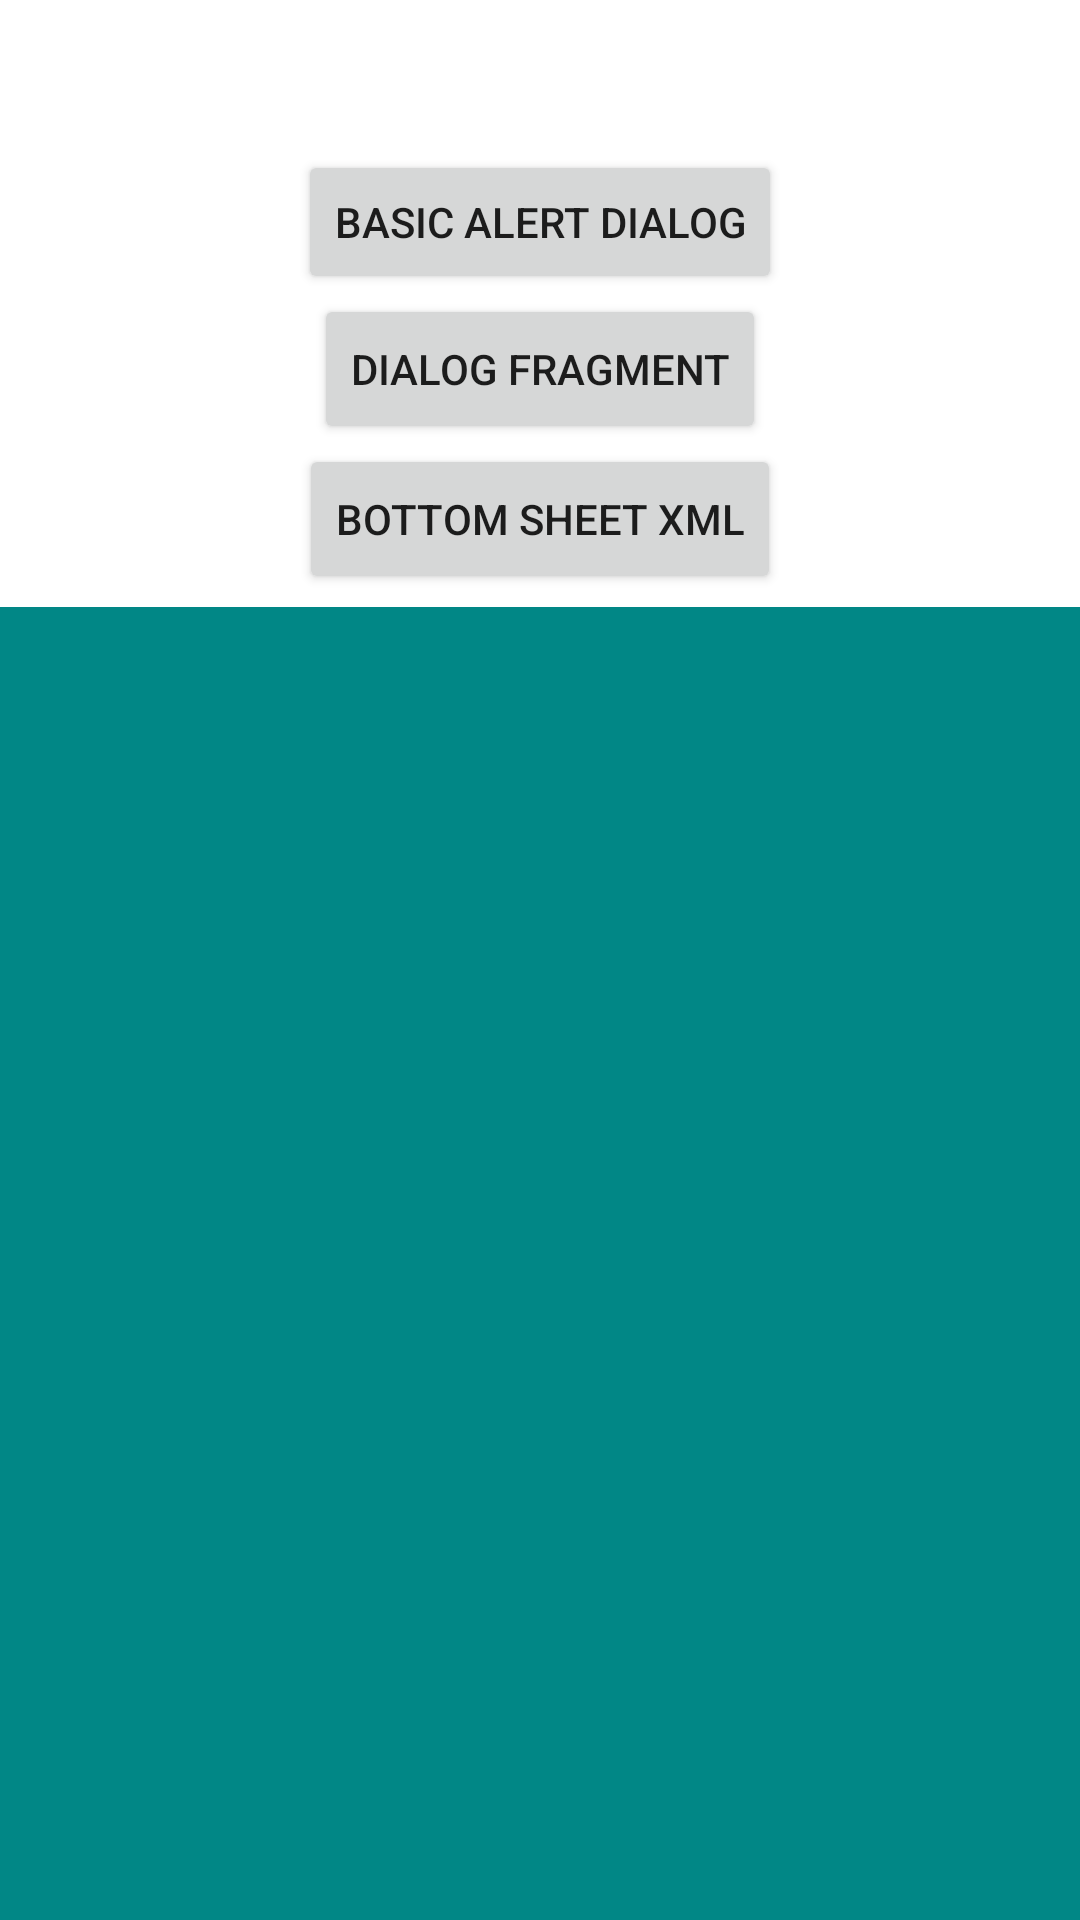

Here is an Android app screen rendered from its layout file. Give the layout XML and the strings, colors and styles it references.
<!-- AndroidManifest.xml: application theme Theme.MyLesson12_Dialogs -->
<!-- res/layout/activity_main.xml -->
<?xml version="1.0" encoding="utf-8"?>
<androidx.coordinatorlayout.widget.CoordinatorLayout xmlns:android="http://schemas.android.com/apk/res/android"
    xmlns:app="http://schemas.android.com/apk/res-auto"
    xmlns:tools="http://schemas.android.com/tools"
    android:id="@+id/root_container"
    android:layout_width="match_parent"
    android:layout_height="match_parent"
    tools:context=".MainActivity">

    <androidx.constraintlayout.widget.ConstraintLayout
        android:id="@+id/parent_container"
        android:layout_width="match_parent"
        android:layout_height="match_parent">

        <androidx.appcompat.widget.AppCompatButton
            android:id="@+id/btnBasicAlert"
            android:layout_width="wrap_content"
            android:layout_height="wrap_content"
            android:layout_marginTop="50dp"
            android:text="Basic alert dialog"
            app:layout_constraintBottom_toTopOf="@+id/btnDialogFragment"
            app:layout_constraintEnd_toEndOf="parent"
            app:layout_constraintStart_toStartOf="parent"
            app:layout_constraintTop_toTopOf="parent" />

        <androidx.appcompat.widget.AppCompatButton
            android:id="@+id/btnDialogFragment"
            android:layout_width="wrap_content"
            android:layout_height="50dp"
            android:text="Dialog Fragment"
            app:layout_constraintEnd_toEndOf="parent"
            app:layout_constraintStart_toStartOf="parent"
            app:layout_constraintTop_toBottomOf="@+id/btnBasicAlert" />

        <androidx.appcompat.widget.AppCompatButton
            android:id="@+id/btnBottomSheetDialog"
            android:layout_width="wrap_content"
            android:layout_height="50dp"
            android:text="Bottom sheet xml"
            app:layout_constraintEnd_toEndOf="parent"
            app:layout_constraintStart_toStartOf="parent"
            app:layout_constraintTop_toBottomOf="@+id/btnDialogFragment" />

        <androidx.appcompat.widget.AppCompatButton
            android:id="@+id/btnBottomSheetFragment"
            android:layout_width="wrap_content"
            android:layout_height="50dp"
            android:text="BottomSheetDialogFragment"
            app:layout_constraintEnd_toEndOf="parent"
            app:layout_constraintStart_toStartOf="parent"
            app:layout_constraintTop_toBottomOf="@+id/btnBottomSheetDialog"
            app:layout_constraintVertical_chainStyle="spread" />

    </androidx.constraintlayout.widget.ConstraintLayout>

    <include layout="@layout/bottom_sheet_example" />
</androidx.coordinatorlayout.widget.CoordinatorLayout>
<!-- res/layout/bottom_sheet_example.xml (included above) -->
<?xml version="1.0" encoding="utf-8"?>
<androidx.constraintlayout.widget.ConstraintLayout xmlns:android="http://schemas.android.com/apk/res/android"
    xmlns:app="http://schemas.android.com/apk/res-auto"
    android:id="@+id/bottomSheetParentContainer"
    android:layout_width="match_parent"
    android:layout_height="wrap_content"
    app:behavior_hideable="true"
    app:behavior_skipCollapsed="false"
    app:layout_behavior="com.google.android.material.bottomsheet.BottomSheetBehavior">

    <View
        android:id="@+id/top"
        android:layout_width="match_parent"
        android:layout_height="200dp"
        android:background="@color/teal_700"
        app:layout_constraintEnd_toEndOf="parent"
        app:layout_constraintStart_toStartOf="parent"
        app:layout_constraintTop_toTopOf="parent" />

    <View
        android:id="@+id/middle"
        android:layout_width="match_parent"
        android:layout_height="700dp"
        android:background="@color/teal_700"
        app:layout_constraintEnd_toEndOf="parent"
        app:layout_constraintStart_toStartOf="parent"
        app:layout_constraintTop_toBottomOf="@+id/top" />

</androidx.constraintlayout.widget.ConstraintLayout>
<!-- resources referenced by this layout -->
<resources>
  <style name="Theme.MyLesson12_Dialogs" parent="Theme.MaterialComponents.DayNight.DarkActionBar">
          
          <item name="colorPrimary">@color/purple_500</item>
          <item name="colorPrimaryVariant">@color/purple_700</item>
          <item name="colorOnPrimary">@color/white</item>
          
          <item name="colorSecondary">@color/teal_200</item>
          <item name="colorSecondaryVariant">@color/teal_700</item>
          <item name="colorOnSecondary">@color/black</item>
          
          <item name="android:statusBarColor" tools:targetApi="l">?attr/colorPrimaryVariant</item>
          
      </style>
  <!-- not gathered from this repository: default colours our renderer supplied (Android Studio template values) -->
  <color name="purple_500">#FF6200EE</color>
  <color name="purple_700">#FF3700B3</color>
  <color name="teal_200">#FF03DAC5</color>
  <color name="teal_700">#FF018786</color>
  <color name="black">#FF000000</color>
  <color name="white">#FFFFFFFF</color>
</resources>
